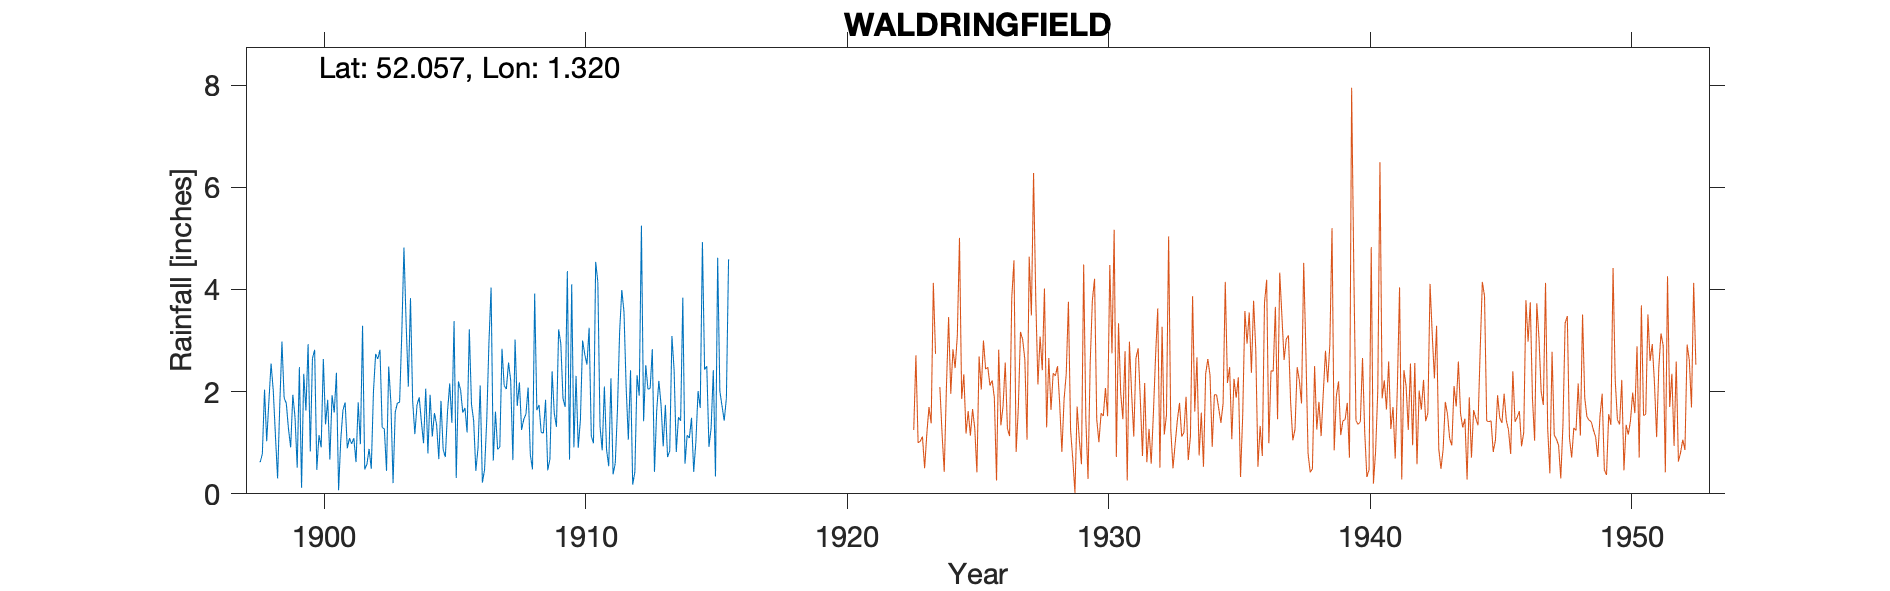

The data file committed next to this chart (first rows):
WALDRINGFIELD (THE OLD RECTORY), , , , , , , , , , , , , , , , , , , , , , , 
Grid ref, TM277450, Long, 1.32, Lat, 52.06, Elevation, 70, ft, , , , , , , , , , , , , , , 
Station no, 1353, , , , , , , , , , , , , , , , , , , , , , 
, 1890, 1891, 1892, 1893, 1894, 1895, 1896, 1897, 1898, 1899, 1900, 1901, 1902, 1903, 1904, 1905, 1906, 1907, 1908, 1909, 1910, 1911, 1912
January, , , , , , , , , 0.62, 1.77, 2.65, 0.07, 0.48, 1.79, 1.74, 0.87, 3.22, 1.61, 1.25, 0.46, 0.91, 1.32, 2.08
February, , , , , , , , , 0.78, 1.27, 2.82, 1.06, 0.58, 0.21, 1.89, 0.72, 1.75, 0.87, 1.46, 0.68, 2.31, 0.85, 1.06
March, , , , , , , , , 2.04, 0.91, 0.47, 1.64, 0.88, 1.6, 1.41, 1.61, 1.43, 0.92, 1.56, 2.4, 0.9, 2.1, 2.42
April, , , , , , , , , 1.03, 1.94, 1.15, 1.79, 0.49, 1.78, 0.99, 2.16, 0.45, 2.84, 2.08, 1.58, 1.45, 0.86, 0.18
May, , , , , , , , , 1.81, 1.5, 0.91, 0.89, 2, 1.79, 2.06, 1.39, 0.9, 2.12, 0.77, 1.31, 3, 0.54, 0.43
June, , , , , , , , , 2.55, 0.51, 2.64, 1.09, 2.74, 3.12, 0.79, 3.38, 2.12, 2.05, 0.48, 3.22, 2.73, 2.26, 2.32
July, , , , , , , , , 2.03, 2.48, 1.36, 0.98, 2.64, 4.82, 1.94, 0.31, 0.22, 2.57, 3.92, 2.94, 2.53, 0.38, 1.92
August, , , , , , , , , 1.15, 0.12, 1.84, 1.09, 2.82, 3.34, 1.12, 2.2, 0.47, 2.22, 1.64, 1.87, 3.25, 0.6, 5.25
September, , , , , , , , , 0.3, 2.35, 0.67, 0.62, 1.3, 2.1, 1.58, 2.03, 1.44, 0.66, 1.74, 1.7, 1.13, 1.64, 1.42
October, , , , , , , , , 1.74, 1.63, 1.93, 1.79, 1.27, 3.83, 1.35, 1.59, 2.95, 3.02, 1.2, 4.36, 0.99, 3.17, 2.52
November, , , , , , , , , 2.98, 2.93, 1.59, 0.97, 0.45, 1.81, 0.68, 1.68, 4.04, 1.72, 1.19, 0.67, 4.54, 3.99, 2.05
December, , , , , , , , , 1.88, 0.83, 2.37, 3.29, 2.49, 1.17, 1.82, 1.2, 0.65, 2.18, 1.84, 4.1, 4.15, 3.56, 2.06
Total, , , 29.48, 20.53, 24.78, 17.7, 22.69, 17.74, 18.91, 18.24, 20.4, 15.28, 18.14, 27.36, 17.37, 19.14, 19.64, 22.78, 19.13, 25.29, 27.89, 21.27, 23.71
